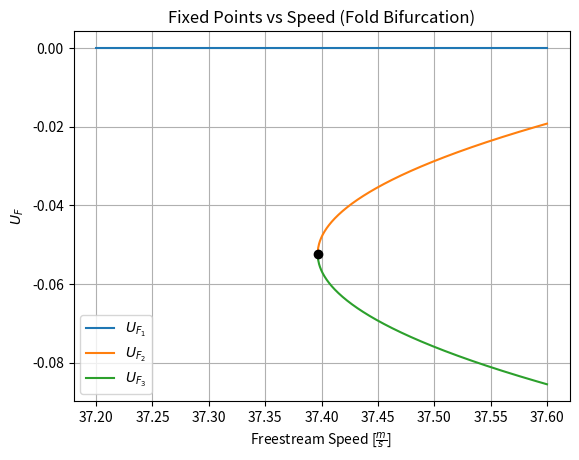

The matplotlib source for this figure:
import numpy as np
import matplotlib.pyplot as plt
import cmath

# Define Key Parameters
rho = 1.225
c = 0.25
xf = 0.1

I_a = 0.08
K_a = 50
K_a3 = 10*K_a                                                   # Positive (K_a3 = 10*K_a) - Hardening Stiffness ; Negative (K_a3 = -10*K_a) - Softening Stiffness 
af = 2 * cmath.pi/180                                          # Pitch Offset Angle in Radians

# Set Equations
b = c/2
a = (xf/b) - 1


# Non-Linear System Equations
n = 1000
U = np.linspace(37.2, 37.6, n)                                  # Freestream Speed (Split into 10000 points)
m = I_a + (0.125 + a**2)*rho*cmath.pi*b**4                      # Mass (Inertia + Aerodynamic)
d = 2*rho*U*cmath.pi*(b**3)*(0.5-a)                             # Damping (Aerodynamic Only)
k1 = K_a - 2*cmath.pi*rho*(U**2)*(b**2)*(a+0.5)                 # Stiffness (Aerodynamic + Structural)
k3 = K_a3                                                       # Non Linear Stiffness (Dependent on AOA) - Hardening Stiffness        


# Solve for U_Fold
U_fold = cmath.sqrt((K_a + (3*K_a3*af*af/4))/(2*cmath.pi*rho*b*b*(a+0.5)))


# Obtaining Values of Fixed Points Coordinates
XF1 = []
XF2 = []
XF3 = []

for i in range(n):
    dl = -4*K_a3*(K_a + (3*K_a3*af*af/4) - 2*cmath.pi*rho*U[i]*U[i]*b*b*(a+0.5))    # Delta
    v1 = (-3*af/2) + (cmath.sqrt(dl)/(2*K_a3))                                      # Fixed Points-2 & 3 exists only after Fold Speed
    v2 = (-3*af/2) - (cmath.sqrt(dl)/(2*K_a3))                               
    XF2.append(v1)
    XF3.append(v2)
    
    v1 = 0                                                                          # Fixed Point-1 = 0
    XF1.append(v1)


FP1 = []
FP2 = []
FP3 = []
Bifurc_Point = -3*af/2

for i in range(n):
    FP1.append([U[i], XF1[i].real])

    if U[i] < U_fold:                                                   # Only Stable Fixed Points (Negative Real Part)                             
        continue

    else:
        FP2.append([U[i], XF2[i].real])
        FP3.append([U[i], XF3[i].real])

# =============================================== #
# Plotting (Fold Bifurcation)
# =============================================== #
plt.figure(1)
plt.plot(*zip(*FP1))
plt.plot(*zip(*FP2))
plt.plot(*zip(*FP3))
plt.plot(U_fold, Bifurc_Point, '-ok')                  
plt.legend([r'$U_{F_1}$', r'$U_{F_2}$', r'$U_{F_3}$'])
plt.xlabel(r'Freestream Speed [$\frac{m}{s}$]')
plt.ylabel(r'$U_{F}$')
plt.grid()
plt.title('Fixed Points vs Speed (Fold Bifurcation)')
plt.show()